Image classification data set "coffee_dataset" (jujup1t3r/CoFFee on GitHub). Class labels (18): broken, defect damage, dry cherry, floater, foreign matter, full black, full sour, fungus damage, good, husk, immature, parchment, partial black, partial sour, severe insect damage, shell, slight insect damage, withered.

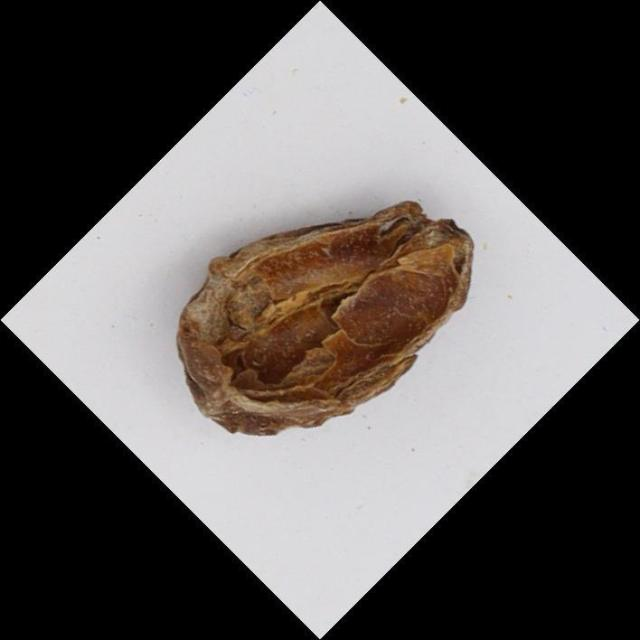
Label: husk

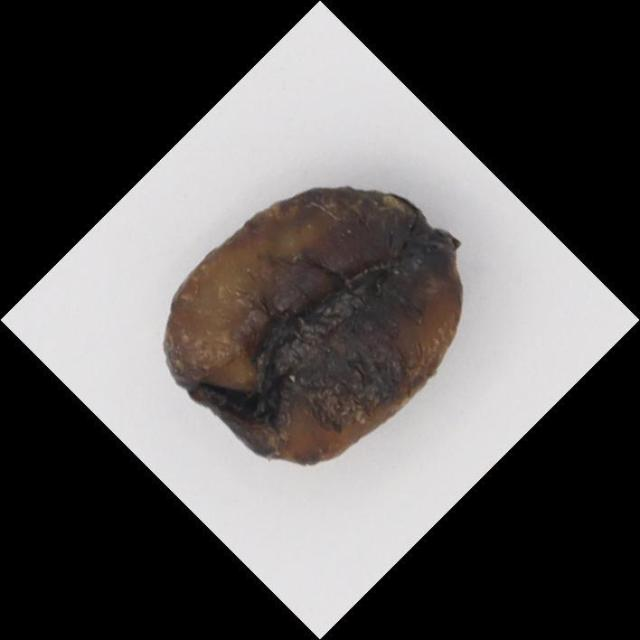
Label: floater

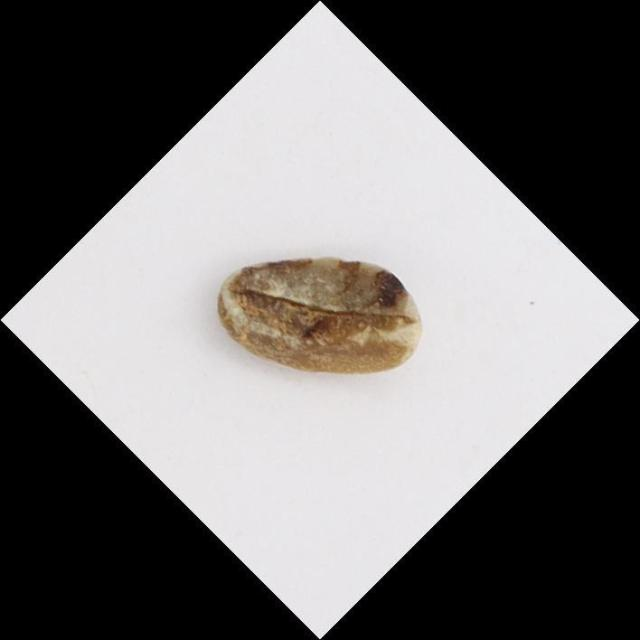
Label: full sour

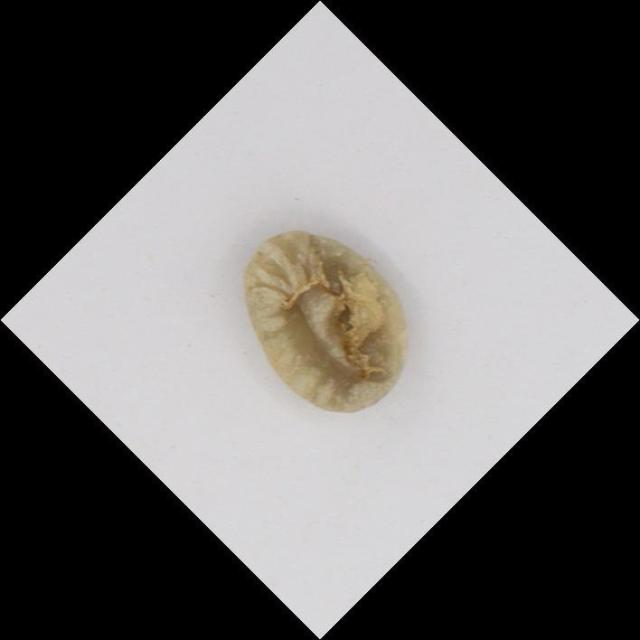
Label: immature

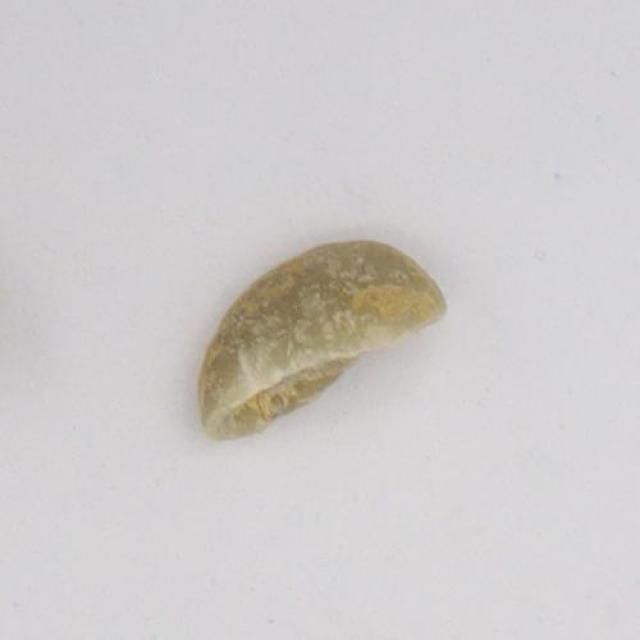
Label: broken

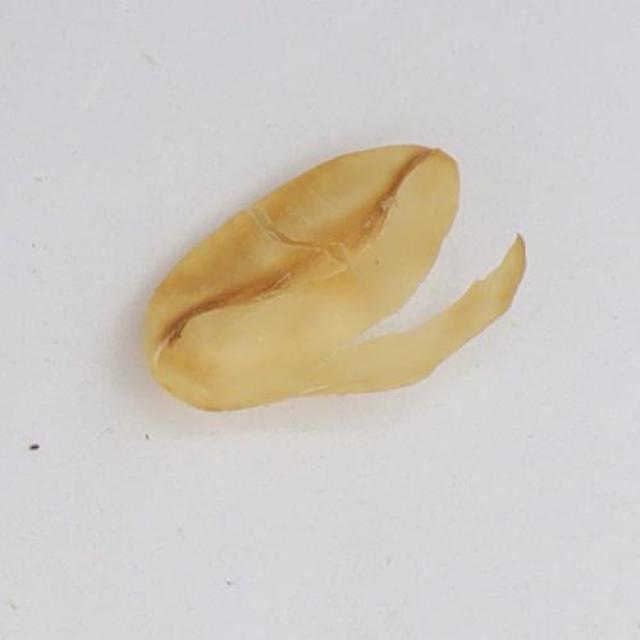
Label: parchment
